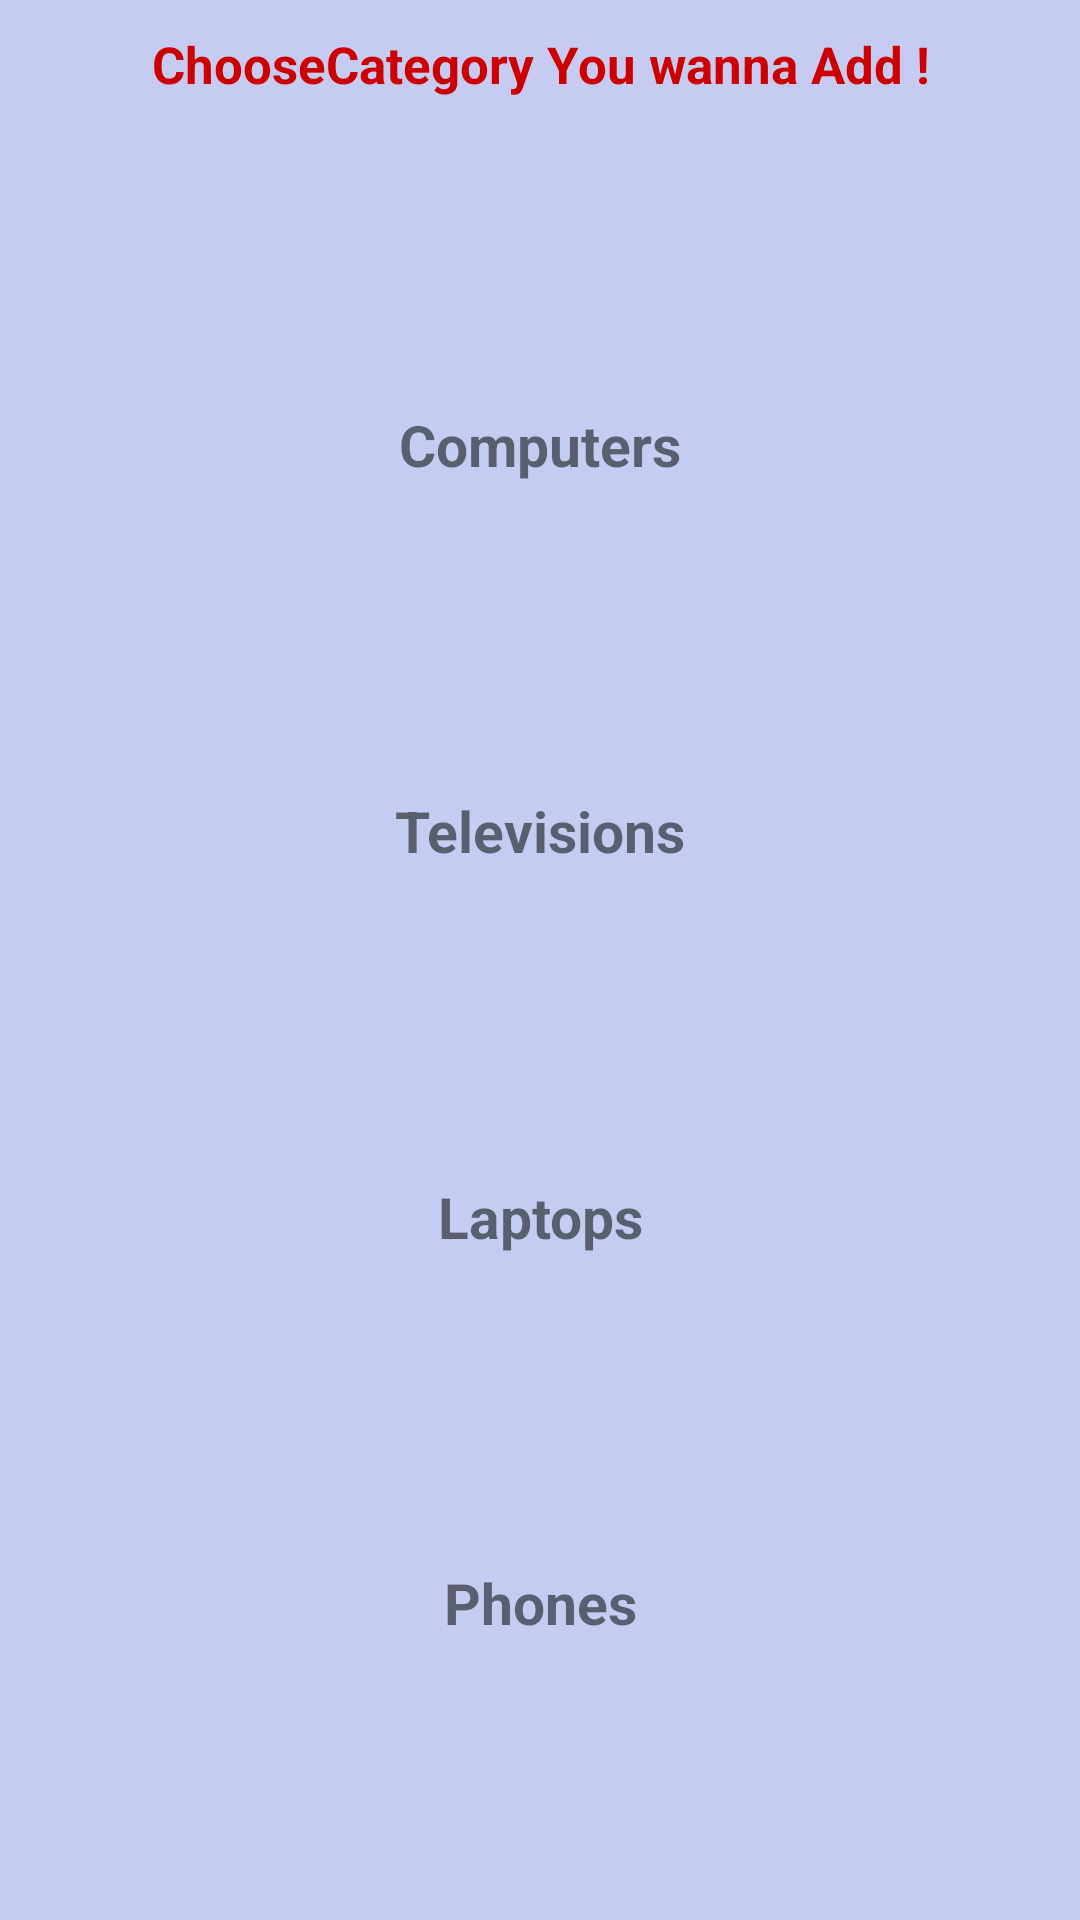

The Android layout XML behind this screen, and the referenced resources:
<!-- AndroidManifest.xml: activity theme AppTheme.NoActionBar -->
<!-- res/layout/activity_main.xml -->
<?xml version="1.0" encoding="utf-8"?>
<TableLayout xmlns:android="http://schemas.android.com/apk/res/android"
    xmlns:app="http://schemas.android.com/apk/res-auto"
    xmlns:tools="http://schemas.android.com/tools"
    android:layout_width="match_parent"
    android:layout_height="match_parent"
    android:stretchColumns="*"
    android:background="#c6ccf1"
    tools:context=".ShoptoAdd">


    <TableRow
        android:layout_width="match_parent"
        android:layout_height="match_parent"
        android:layout_weight="1"
        android:textAlignment="center">

        <TextView
            android:layout_width="match_parent"
            android:layout_height="wrap_content"
            android:padding="10dp"
            android:text="ChooseCategory You wanna Add !"
            android:textSize="17dp"
            android:textAlignment="center"
            android:textColor="@android:color/holo_red_dark"
            android:textStyle="bold" />

    </TableRow>

     <TableRow
         android:layout_width="match_parent"
         android:layout_height="match_parent"
         android:layout_weight="1"
         android:textAlignment="center">

         <TextView
             android:id="@+id/catOne"
             android:layout_width="match_parent"
             android:layout_height="wrap_content"
             android:text="@string/computers"
             android:textAlignment="center"
             android:padding="10dp"
             android:textSize="19dp"
             android:background="@drawable/round_cornner"
             android:textStyle="bold"/>

     </TableRow>

    <TableRow
        android:layout_width="match_parent"
        android:layout_height="match_parent"
        android:layout_weight="1"
        android:textAlignment="center">

        <TextView
            android:id="@+id/catTwo"
            android:layout_width="match_parent"
            android:layout_height="wrap_content"
            android:background="@drawable/round_cornner"
            android:padding="10dp"
            android:text="@string/televisions"
            android:textAlignment="center"
            android:textSize="19dp"
            android:textStyle="bold" />

    </TableRow>


    <TableRow
        android:layout_width="match_parent"
        android:layout_height="match_parent"
        android:layout_weight="1"
        android:textAlignment="center">

        <TextView
            android:id="@+id/catThree"
            android:layout_width="match_parent"
            android:layout_height="wrap_content"
            android:text="@string/laptops"
            android:background="@drawable/round_cornner"
            android:textAlignment="center"
            android:padding="10dp"
            android:textSize="19dp"
            android:textStyle="bold"/>

    </TableRow>


    <TableRow
        android:layout_width="match_parent"
        android:layout_height="match_parent"
        android:layout_weight="1"
        android:textAlignment="center">

        <TextView
            android:id="@+id/catFour"
            android:layout_width="match_parent"
            android:layout_height="wrap_content"
            android:text="@string/phones"
            android:background="@drawable/round_cornner"
            android:textAlignment="center"
            android:padding="10dp"
            android:textSize="19dp"
            android:textStyle="bold"/>

    </TableRow>


</TableLayout>
<!-- resources referenced by this layout -->
<resources>
  <string name="computers">Computers</string>
  <string name="laptops">Laptops</string>
  <string name="phones">Phones</string>
  <string name="televisions">Televisions</string>
  <style name="AppTheme.NoActionBar">
          <item name="windowActionBar">false</item>
          <item name="windowNoTitle">true</item>
          <item name="colorControlNormal">@color/gen_white</item>
      </style>
  <color name="gen_white">#ffffff</color>
</resources>
